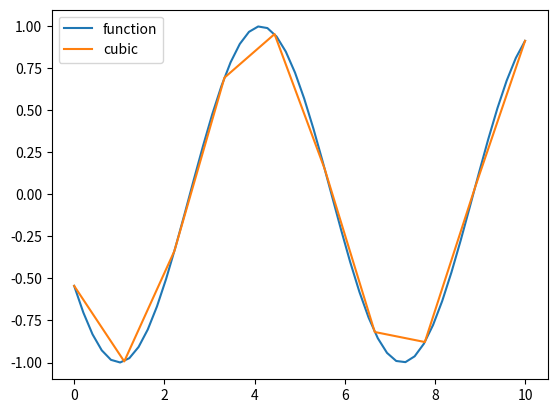
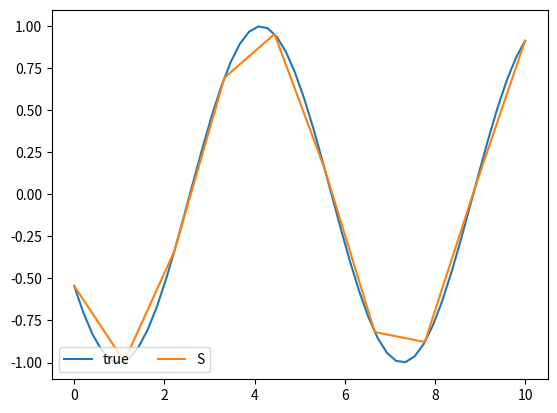

Python code for these plots, in order:
import math
import matplotlib.pyplot as plt
import numpy as np
from scipy.interpolate import CubicSpline


# Cubic spline interpolation using scipy module
# from scipy.interpolate import CubicSpline
# x = np.arange(10)
# y = np.sin(x)
# cs = CubicSpline(x, y)
# xs = np.arange(-0.5, 9.6, 0.1)
# plt.figure(figsize=(6.5, 4))
# plt.plot(x, y, 'o', label='data')
# plt.plot(xs, np.sin(xs), label='true')
# plt.plot(xs, cs(xs), label="S")
# plt.plot(xs, cs(xs, 1), label="S'")
# plt.plot(xs, cs(xs, 2), label="S''")
# plt.plot(xs, cs(xs, 3), label="S'''")
# plt.xlim(-0.5, 9.5)
# plt.legend(loc='lower left', ncol=2)
# plt.show()

# https://docs.scipy.org/doc/scipy-0.18.1/reference/generated/scipy.interpolate.CubicSpline.html
# https://docs.scipy.org/doc/scipy/reference/tutorial/interpolate.html

# ! Use dataclass
# class SplineTuple:
#     def __init__(self, a, b, c, d, x):
#         self.a = a
#         self.b = b
#         self.c = c
#         self.d = d
#         self.x = x

class CubeSplineInterpolator():

    @staticmethod
    def f(x):
        """ Basic function to get values in specified interval."""
        if not -1 <= x <= 1:
            print('x should be more or equal than -1 and less or equal than 1')
            return

        # sign = -1 if -1 <= x <= 0 else 1
        sign = -1 if -1 <= x <= 0.5 else 1
        return sign * x**3 + 3 * x**2

        # return math.cos(x**2 / 7.0)

    @staticmethod
    def df(x):
        """ First function derivative."""

        sign = -1 if -1 <= x <= 0.5 else 1
        return sign * 3 * x**2 + 6 * x

    @staticmethod
    def d2f(x):
        """ Second function derivative."""

        sign = -1 if -1 <= x <= 0.5 else 1
        return sign * 6 * x + 6

    # @staticmethod
    # def S(x):
    #     """Spline."""
    #     return


# Структура, описывающая сплайн на каждом сегменте сетки


class SplineTuple:
    def __init__(self, a, b, c, d, x):
        self.a = a
        self.b = b
        self.c = c
        self.d = d
        self.x = x

# Построение сплайна
# x - узлы сетки, должны быть упорядочены по возрастанию, кратные узлы запрещены
# y - значения функции в узлах сетки
# n - количество узлов сетки


def BuildSpline(x, y, n):
    # Инициализация массива сплайнов
    splines = [SplineTuple(0, 0, 0, 0, 0) for _ in range(0, n)]
    for i in range(0, n):
        splines[i].x = x[i]
        splines[i].a = y[i]

    splines[0].c = splines[n - 1].c = 0.0

    # Решение СЛАУ относительно коэффициентов сплайнов c[i] методом прогонки для трехдиагональных матриц
    # Вычисление прогоночных коэффициентов - прямой ход метода прогонки
    alpha = [0.0 for _ in range(0, n - 1)]
    beta = [0.0 for _ in range(0, n - 1)]

    for i in range(1, n - 1):
        hi = x[i] - x[i - 1]
        hi1 = x[i + 1] - x[i]
        A = hi
        C = 2.0 * (hi + hi1)
        B = hi1
        F = 6.0 * ((y[i + 1] - y[i]) / hi1 - (y[i] - y[i - 1]) / hi)
        z = (A * alpha[i - 1] + C)
        alpha[i] = -B / z
        beta[i] = (F - A * beta[i - 1]) / z

    # Нахождение решения - обратный ход метода прогонки
    for i in range(n - 2, 0, -1):
        splines[i].c = alpha[i] * splines[i + 1].c + beta[i]

    # По известным коэффициентам c[i] находим значения b[i] и d[i]
    for i in range(n - 1, 0, -1):
        hi = x[i] - x[i - 1]
        splines[i].d = (splines[i].c - splines[i - 1].c) / hi
        splines[i].b = hi * (2.0 * splines[i].c +
                             splines[i - 1].c) / 6.0 + (y[i] - y[i - 1]) / hi
    return splines


# Вычисление значения интерполированной функции в произвольной точке
def Interpolate(splines, x):
    if not splines:
        return None  # Если сплайны ещё не построены - возвращаем NaN

    n = len(splines)
    s = SplineTuple(0, 0, 0, 0, 0)

    if x <= splines[0].x:  # Если x меньше точки сетки x[0] - пользуемся первым эл-тов массива
        s = splines[0]
    # Если x больше точки сетки x[n - 1] - пользуемся последним эл-том массива
    elif x >= splines[n - 1].x:
        s = splines[n - 1]
    else:  # Иначе x лежит между граничными точками сетки - производим бинарный поиск нужного эл-та массива
        i = 0
        j = n - 1
        while i + 1 < j:
            k = i + (j - i) // 2
            if x <= splines[k].x:
                j = k
            else:
                i = k
        s = splines[j]

    dx = x - s.x
    # Вычисляем значение сплайна в заданной точке по схеме Горнера (в принципе, "умный" компилятор применил бы схему Горнера сам, но ведь не все так умны, как кажутся)
    return s.a + (s.b + (s.c / 2.0 + s.d * dx / 6.0) * dx) * dx


# x = [1, 3, 7, 9]
# y = [5, 6, 7, 8]
# new_x = 5


# plt.scatter(x, y)
# plt.plot(x, y)
# plt.scatter(new_x, Interpolate(spline, new_x))
# plt.show()


if __name__ == '__main__':

    x = np.linspace(0, 10, 50)
    # print(x)
    y = np.sin(x+10)
    # plt.scatter(x, y)
    plt.plot(x, y, label='function')

    spline = BuildSpline(x, y, len(x))
    x_new = np.linspace(0, 10, 10)
    plt.plot(x_new, [Interpolate(spline, x_i) for x_i in x_new], label='cubic')
    # plt.plot(x, y, label='func')
    plt.legend()

    # x = np.arange(10)
    # y = np.sin(x)
    cs = CubicSpline(x, y)
    # xs = np.arange(-0.5, 9.6, 0.1)
    # plt.figure(figsize=(6.5, 4))
    plt.figure()
    # plt.plot(x, y, 'o', label='data')
    plt.plot(x, np.sin(x+10), label='true')
    plt.plot(x_new, cs(x_new), label="S")
    # plt.plot(x_new, cs(x_new, 1), label="S'")
    # plt.plot(x_new, cs(x_new, 2), label="S''")
    # plt.plot(x_new, cs(x_new, 3), label="S'''")
    # plt.xlim(-0.5, 9.5)
    plt.legend(loc='lower left', ncol=2)
    plt.show()
